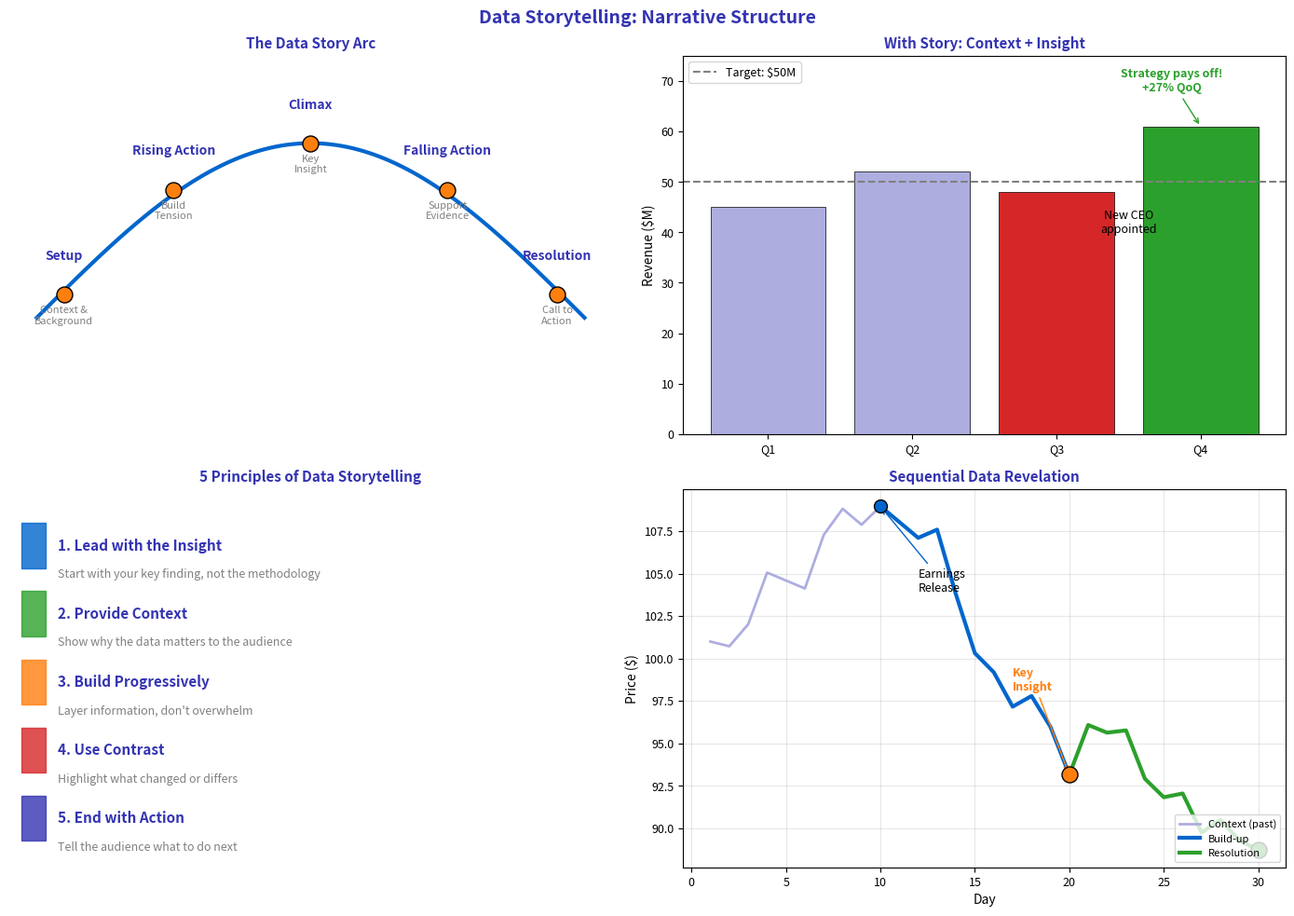

The matplotlib source for this figure: (Note: this script raises an exception after producing the figure.)
"""Storytelling Flow - Narrative structure in data visualization"""
import matplotlib.pyplot as plt
import matplotlib.patches as mpatches
import numpy as np
from pathlib import Path

plt.rcParams.update({
    'font.size': 10,
    'axes.labelsize': 10,
    'axes.titlesize': 11,
    'xtick.labelsize': 9,
    'ytick.labelsize': 9,
    'legend.fontsize': 9,
    'figure.figsize': (10, 6),
    'figure.dpi': 150
})

MLPURPLE = '#3333B2'
MLLAVENDER = '#ADADE0'
MLBLUE = '#0066CC'
MLORANGE = '#FF7F0E'
MLGREEN = '#2CA02C'
MLRED = '#D62728'

np.random.seed(42)

fig, axes = plt.subplots(2, 2, figsize=(14, 10))
fig.suptitle('Data Storytelling: Narrative Structure', fontsize=14, fontweight='bold', color=MLPURPLE)

# Plot 1: Story arc visualization
ax1 = axes[0, 0]
ax1.axis('off')

# Draw story arc
arc_x = np.linspace(0, 10, 100)
arc_y = 2 + 3 * np.sin(arc_x * np.pi / 10)

ax1.plot(arc_x, arc_y, color=MLBLUE, linewidth=3)

# Mark story points
story_points = [
    (0.5, 2.4, 'Setup', 'Context &\nBackground'),
    (2.5, 4.2, 'Rising Action', 'Build\nTension'),
    (5, 5, 'Climax', 'Key\nInsight'),
    (7.5, 4.2, 'Falling Action', 'Support\nEvidence'),
    (9.5, 2.4, 'Resolution', 'Call to\nAction')
]

for x, y, label, desc in story_points:
    ax1.scatter([x], [y], s=150, c=MLORANGE, zorder=5, edgecolors='black')
    ax1.text(x, y + 0.6, label, ha='center', fontsize=10, fontweight='bold', color=MLPURPLE)
    ax1.text(x, y - 0.5, desc, ha='center', fontsize=8, color='gray')

ax1.set_xlim(-0.5, 10.5)
ax1.set_ylim(0, 6.5)
ax1.set_title('The Data Story Arc', fontsize=11, fontweight='bold', color=MLPURPLE)

# Plot 2: Before (boring) vs After (story)
ax2 = axes[0, 1]

# Create "boring" chart that tells no story
quarters = ['Q1', 'Q2', 'Q3', 'Q4']
revenue = [45, 52, 48, 61]

# Show with story elements
bars = ax2.bar(quarters, revenue, color=[MLLAVENDER, MLLAVENDER, MLRED, MLGREEN],
               edgecolor='black', linewidth=0.5)
ax2.axhline(50, color='gray', linestyle='--', linewidth=1.5, label='Target: $50M')

# Add storytelling annotations
ax2.annotate('New CEO\nappointed', xy=(2, 48), xytext=(2.5, 40),
             fontsize=9, ha='center',
             arrowprops=dict(arrowstyle='->', color=MLRED))
ax2.annotate('Strategy pays off!\n+27% QoQ', xy=(3, 61), xytext=(2.8, 68),
             fontsize=9, ha='center', fontweight='bold', color=MLGREEN,
             arrowprops=dict(arrowstyle='->', color=MLGREEN))

ax2.set_title('With Story: Context + Insight', fontsize=11, fontweight='bold', color=MLPURPLE)
ax2.set_ylabel('Revenue ($M)', fontsize=10)
ax2.legend(fontsize=9)
ax2.set_ylim(0, 75)

# Plot 3: Key principles
ax3 = axes[1, 0]
ax3.axis('off')

principles = [
    ('1. Lead with the Insight', 'Start with your key finding, not the methodology', MLBLUE),
    ('2. Provide Context', 'Show why the data matters to the audience', MLGREEN),
    ('3. Build Progressively', 'Layer information, don\'t overwhelm', MLORANGE),
    ('4. Use Contrast', 'Highlight what changed or differs', MLRED),
    ('5. End with Action', 'Tell the audience what to do next', MLPURPLE)
]

for i, (title, desc, color) in enumerate(principles):
    y = 0.85 - i * 0.18
    ax3.add_patch(mpatches.Rectangle((0.02, y - 0.06), 0.04, 0.12, color=color, alpha=0.8))
    ax3.text(0.08, y, title, fontsize=11, fontweight='bold', va='center', color=MLPURPLE)
    ax3.text(0.08, y - 0.06, desc, fontsize=9, va='top', color='gray')

ax3.set_xlim(0, 1)
ax3.set_ylim(0, 1)
ax3.set_title('5 Principles of Data Storytelling', fontsize=11, fontweight='bold', color=MLPURPLE)

# Plot 4: Flow example - Sequential revelation
ax4 = axes[1, 1]

days = np.arange(1, 31)
stock_price = 100 + np.cumsum(np.random.randn(30) * 2)

# Show progressive revelation
ax4.plot(days[:10], stock_price[:10], color=MLLAVENDER, linewidth=2, label='Context (past)')
ax4.plot(days[9:20], stock_price[9:20], color=MLBLUE, linewidth=3, label='Build-up')
ax4.plot(days[19:], stock_price[19:], color=MLGREEN, linewidth=3, label='Resolution')

# Add story markers
ax4.scatter([10], [stock_price[9]], s=100, c=MLBLUE, zorder=5, edgecolors='black')
ax4.scatter([20], [stock_price[19]], s=150, c=MLORANGE, zorder=5, edgecolors='black')
ax4.scatter([30], [stock_price[29]], s=150, c=MLGREEN, zorder=5, edgecolors='black')

ax4.annotate('Earnings\nRelease', xy=(10, stock_price[9]), xytext=(12, stock_price[9]-5),
             fontsize=9, arrowprops=dict(arrowstyle='->', color=MLBLUE))
ax4.annotate('Key\nInsight', xy=(20, stock_price[19]), xytext=(17, stock_price[19]+5),
             fontsize=9, fontweight='bold', color=MLORANGE,
             arrowprops=dict(arrowstyle='->', color=MLORANGE))

ax4.set_title('Sequential Data Revelation', fontsize=11, fontweight='bold', color=MLPURPLE)
ax4.set_xlabel('Day', fontsize=10)
ax4.set_ylabel('Price ($)', fontsize=10)
ax4.legend(fontsize=8, loc='lower right')
ax4.grid(alpha=0.3)

plt.tight_layout()
plt.savefig(Path(__file__).parent / 'chart.pdf', dpi=300, bbox_inches='tight')
plt.close()
